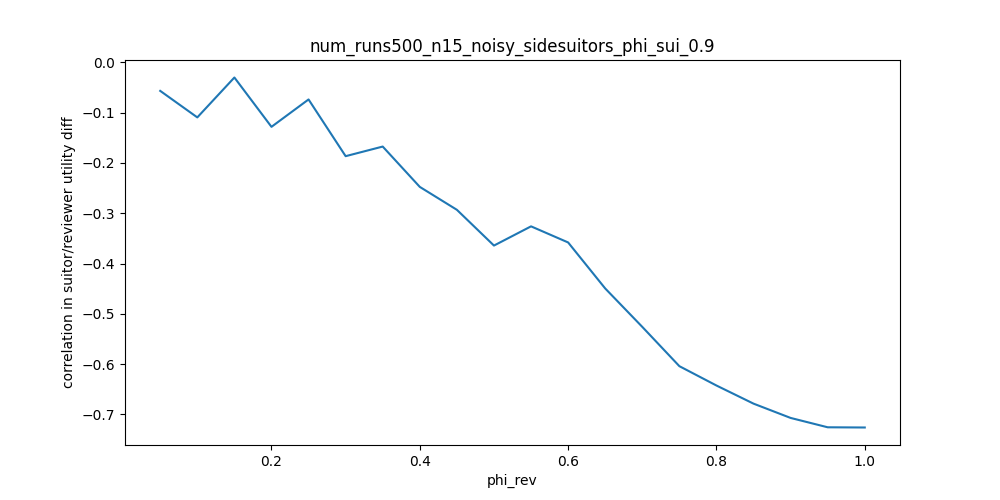

Source data for this figure (header and first rows):
phi_rev, correlation in suitor/reviewer utility d…
0.05, -0.05697
0.1, -0.1097
0.15, -0.03038
0.2, -0.1284
0.25, -0.07401
0.3, -0.1867
0.35, -0.1676
0.4, -0.2478
0.45, -0.2933
0.5, -0.3643
0.55, -0.3262
0.6, -0.3581
0.65, -0.4496
0.7, -0.5259
0.75, -0.604
0.8, -0.6424
0.85, -0.6785
0.9, -0.7069
0.95, -0.7254
1.0, -0.7259
